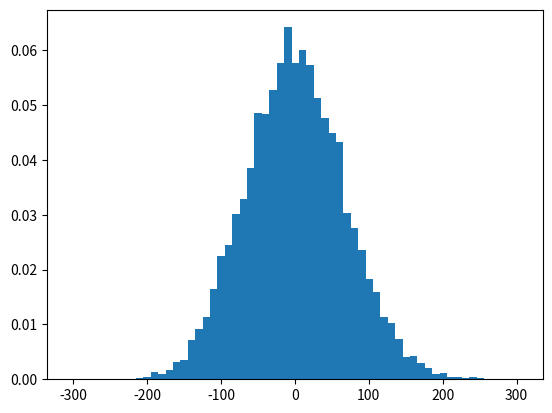

The matplotlib source for this figure:
"""
Plot histogram for the winnings of simulating a game n amount of times.
A player starts with $100 and plays the game 600 times.
Playing the game costs $1 and if a player wins the game, they get $10.
Feel free to change these numbers.

For more effective use, instead of the function game, use np.random.randint(start, end + 1, [iterations, 1]) and
define wins from np.count_nonzero((favourable outcome == x))

"""

import random
import numpy as np
from matplotlib import pyplot as plt

# constants
money = 100  # $

iterations = 600


def game():
    dice = random.randint(1, 12)
    if dice != 6:
        return 0
    else:
        return 10


def simulation(cash=100, times=600):
    for i in range(times):
        cash -= 1
        cash += game()
    return cash


# iterates our simulation n times
def probability(n, cash, times):
    sims, rets = n, [None]*n
    print(len(rets), n)
    for i in range(sims):
        rets[i] = simulation(cash, times)

    return rets


# gives frequency of our probability function
def frequency(given, lst, n):
    # return amount of iterations of given number
    # divided by number of total iterations
    return lst.count(given)


def final(cash, times, n):
    sim = probability(n, cash, times)
    # tmp is placeholder for better func
    tmp = np.linspace(-300, 300, 600)
    for i in range(len(tmp)):
        tmp[i] = frequency(i-300, sim, n)

    return tmp



n = 10_000
y = final(money, iterations, n)

x = np.linspace(-300, 300, 600)
# plt.plot(x, y)
plt.bar(x, height=y/n, width=10.0)

plt.show()

